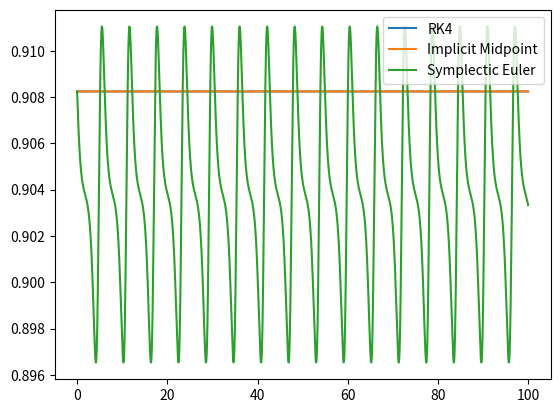
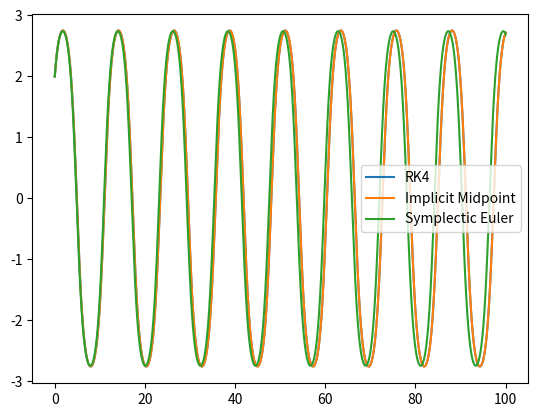

Write Python code to recreate these figures, in order.
import numpy as np
import matplotlib.pyplot as plt

def RK(a,b,c,t,y0,f):
    y=[y0]
    for j in range(1,len(t)):
        k=[f(t[j-1],y[-1])]
        h=t[j]-t[j-1]
        y.append(y[-1]+h*k[0]*b[0])
        for i in range(len(c)):
            k.append(f(t[j-1]+c[i]*h,y[-2]+h*sum([ai*ki for ai,ki in zip(a[i],k)])))
            y[-1]+=h*b[i+1]*k[-1]
    return y

def RK4(t,y,f):
    a=[[1/2],[0,1/2],[0,0,1]]
    b=[1/6,1/3,1/3,1/6]
    c=[1/2,1/2,1]
    return RK(a,b,c,t,y,f)

def implicit_midpoint(t,y_0,f,df,tol,max_iter):
    y = np.zeros((len(t),2))
    y[0] = y_0
    for i in range(len(t)-1):
        h = t[i+1] - t[i]
        z = [y[i] + h*f(t[i],y[i])]
        #F_i(y) = y - y[i] - h[i]f((t[i]+t[i+1])/2,(y[i] + y)/2)
        z.append(np.linalg.solve(np.identity(2)-h/2*df((t[i]+t[i+1])/2,(y[i] + z[-1])/2),-(z[-1]-y[i]-h*f((t[i]+t[i+1])/2,(y[i] + z[-1])/2))) + z[-1])
        while True:
            j = 1
            z.append(np.linalg.solve(np.identity(2)-h/2*df((t[i]+t[i+1])/2,(y[i] + z[-1])/2),-(z[-1]-y[i]-h*f((t[i]+t[i+1])/2,(y[i] + z[-1])/2))) + z[-1])
            q = np.linalg.norm(z[-1] - z[-2])/np.linalg.norm(z[-2] - z[-3])
            j += 1
            if q >= 1:
                print("PROBLEM!")
            if q/(1-q)*np.linalg.norm(np.linalg.norm(z[-1] - z[-2])) <= tol or j >= max_iter:
                break
        y[i+1] = z[-1]
    return np.array(y)


def symplectic_euler(t,p0,q0,hp,hq,tol,max_iter):
    p = [p0]
    q = [q0]
    for i in range(len(t)- 1):
        h = t[i+1] - t[i]
        p.append(p[i] - h*hq(p[i],q[i]))
        q.append(q[i] + h*hp(p[-1],q[i]))
    return p,q

def explicit_euler(t,y0,f):
    y = [y0]
    for i in range(len(t) - 1):
        h = t[i+1] - t[i]
        y.append(y[-1] + h*f(t,y[-1]))
    return y
l = 10
g = 9.81
tol = 1e-6
max_iter = 10
y0 = np.array([2,1])

def f(t,y):
    return np.array([y[1], -g/l*np.sin(y[0])])
def df(t,y):
    return np.array([[0, 1],[-g/l*np.cos(y[0]),0]])
def hp(p,q):
    return p
def hq(p,q):
    return g/l*np.sin(q)

T =  np.linspace(0,100,10001)
y1 = RK4(T,y0,f)
y2 = implicit_midpoint(T,y0,f,df,1e-6,10)
y3 = explicit_euler(T,y0,f)
y3p, y3q = symplectic_euler(T,1,2,hp,hq,tol,max_iter)
plt.figure(1)
plt.plot(T,np.array(y1)[:,1]**2/2 - g/l*np.cos(np.array(y1)[:,0]), label = "RK4")
plt.plot(T,np.array(y2)[:,1]**2/2 - g/l*np.cos(np.array(y2)[:,0]), label = "Implicit Midpoint")
#plt.plot(T,np.array(y3)[:,1]**2/2 - g/l*np.cos(np.array(y3)[:,0]), label = "Explicit Euler")
plt.plot(T,np.array(y3p)**2/2 - g/l*np.cos(np.array(y3q)), label = "Symplectic Euler")
plt.legend()
plt.figure(2)
plt.plot(T,np.array(y1)[:,0], label = "RK4")
plt.plot(T,np.array(y2)[:,0], label = "Implicit Midpoint")
plt.plot(T,np.array(y3q), label = "Symplectic Euler")
plt.legend()
plt.show()
